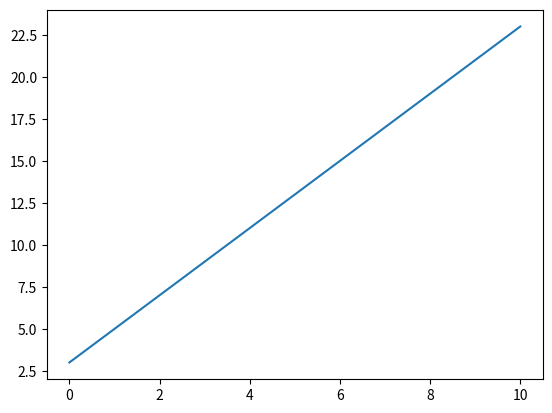

The matplotlib source for this figure:
import numpy as np
import matplotlib.pyplot as plt

x = np.arange(0,11,1)
y = 2*x + 3
print(x)
print(y)

plt.plot(x,y)
plt.show()